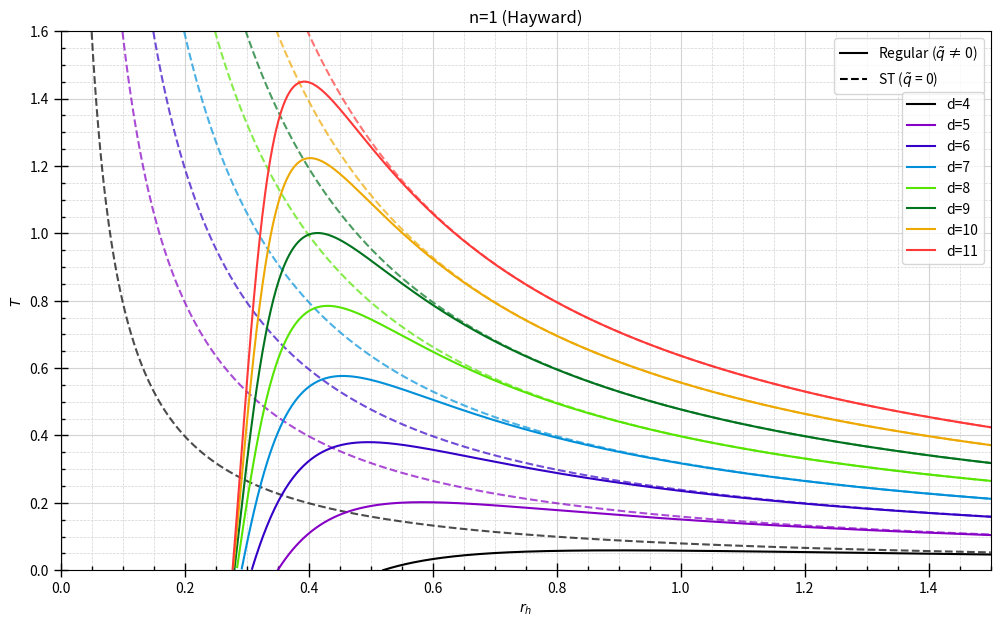

Write the Python code that produced this figure.
import numpy as np
import matplotlib.pyplot as plt
from scipy.optimize import fsolve
from matplotlib.colors import LinearSegmentedColormap

#######################################################################################################################


# Assigning values
n = 1
q = 0.3
d_values = np.arange(4, 12)

#######################################################################################################################


# Defining the equation to solve for m
def equation(m, r, d, n, q):
    exponent1 = (d - 3)
    exponent2 = ((d - 2) / 2) * (3 / n - 2)
    exponent3 = (3 * (d - 2)) / (2 * n)
    exponent4 = (-2 * n) / 3 * ((d - 1) / (d - 2))

    term1 = m ** exponent1 / r ** exponent1
    term2 = 1 + (m ** exponent2 * q ** (d - 2)) / r ** exponent3

    return 1 - term1 * term2 ** exponent4

#######################################################################################################################


# Function to safely solve for m
def safe_solve_m(r, d, n, q):
    try:
        initial_guess = np.array([max(1, r / d)])  # array instead of scalar
        m_sol = fsolve(equation, x0=initial_guess, args=(r, d, n, q))[0]

        if np.isfinite(m_sol) and m_sol > 0:
            return m_sol
        else:
            return np.nan
    except:
        return np.nan

#######################################################################################################################


# Defining the function T(r); i.e. the temperature
def T_function_safe(r, d, n, q):
    m_sol = safe_solve_m(r, d, n, q)

    if np.isnan(m_sol):
        return np.nan

    exponent2 = ((d - 2) / 2) * (3 / n - 2)
    exponent3 = (3 * (d - 2)) / (2 * n)

    term_num = (d - 3) - 2 * m_sol ** exponent2 * q ** (d - 2) * r ** (-exponent3)
    term_den = 1 + m_sol ** exponent2 * q ** (d - 2) * r ** (-exponent3)

    T_val = 1 / (4 * np.pi * r) * (term_num / term_den)

    return T_val if T_val >= 0 else np.nan

#######################################################################################################################


# Defining T function for q=0 case; i.e. Schwarzschild
def T_function_q_zero(r, d, n):
    return T_function_safe(r, d, n, q=0)

#######################################################################################################################


# Defining r range for plotting
r_values = np.linspace(0.001,1.5, 1000)

#######################################################################################################################


# Custom coloring
color_sequence_hex = [
    '#000000',  # Black
    '#8800C7',  # purple
    '#3500C7',  # Blue
    '#0091D9',  # cyan
    '#56E600',  # light green
    '#00731E',  # Green
    '#EDA900',  # orange
    '#FF3838',  # Red
]

custom_cmap = LinearSegmentedColormap.from_list('custom_8color', color_sequence_hex)

colors = custom_cmap(np.linspace(0, 1, len(d_values)))

#######################################################################################################################

# Preparing the plot
plt.figure(figsize=(12, 7))

for i, d in enumerate(d_values):
    # Computing T values for q=0.3
    T_values = [T_function_safe(r, d, n, q) for r in r_values]
    plt.plot(r_values, T_values, label=f'd={d}', color=colors[i])

    # Computing T values for q=0
    y_values_q_zero = np.array([T_function_q_zero(r, d, n) for r in r_values])
    y_values_q_zero[y_values_q_zero < 0] = np.nan  # Replace negative values with NaN

    # Plotting for q=0 with dashed lines
    plt.plot(r_values, y_values_q_zero, color=colors[i], linestyle='--', alpha=0.7)


plt.axvline(0, color='gray', linestyle='-', linewidth=1)  # Darker horizontal line at y=0

# Set axis limits
plt.ylim(0, 1.6)
plt.xlim(0, 1.5)

#######################################################################################################################

# Labels,grids and Legends

# Secondary legend for line styles (solid/dashed)
solid_line = plt.Line2D([0], [0], color='black', linestyle='-', label=r'Regular ($\tilde{q}$ ≠ 0)')
dashed_line = plt.Line2D([0], [0], color='black', linestyle='--', label=r'ST ($\tilde{q}$ = 0)')
legend2 = plt.legend(handles=[solid_line, dashed_line], loc='upper right', bbox_to_anchor=(1,1))
plt.gca().add_artist(legend2)  # Add the secondary legend to the plot

plt.xlabel(r'${r}_h$')
plt.ylabel(r'${T}$')
plt.title('n=1 (Hayward)')
plt.legend( loc='upper right', bbox_to_anchor=(1, 0.9))
plt.grid(True, which='major', color='lightgray', linestyle='-', linewidth=0.8)  # Major grid (light gray)
plt.grid(True, which='minor', color='#d3d3d3', linestyle='--', linewidth=0.5)  # Minor grid (lighter gray)
plt.minorticks_on()

plt.tick_params(which='major', length=10, width=1, direction='inout')
plt.tick_params(which='minor', length=3, width=1, direction='in')

#######################################################################################################################

plt.savefig('Temperature.pdf', format='pdf', bbox_inches='tight', pad_inches=0)
plt.show()
